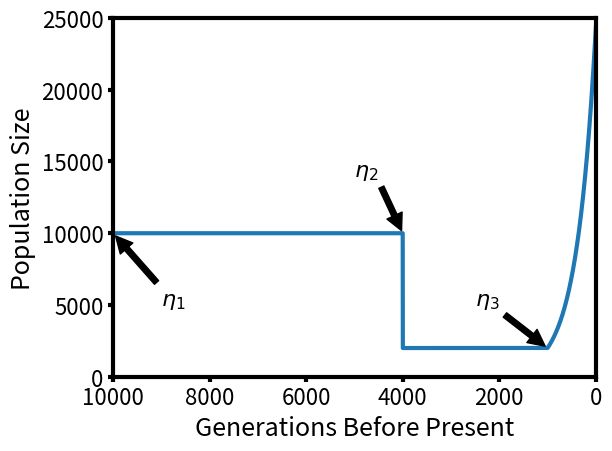

Here is the Python script that generated this plot:
import matplotlib
matplotlib.rcParams.update({'font.size': 22})
import matplotlib.pyplot as plt 

import numpy as np 

SMALL_SIZE = 16
MEDIUM_SIZE = 18
BIGGER_SIZE = 20
lw = 3
plt.rc('font', size=SMALL_SIZE)          # controls default text sizes
plt.rc('axes', titlesize=SMALL_SIZE, linewidth=lw)     # fontsize of the axes title
plt.rc('axes', labelsize=MEDIUM_SIZE)    # fontsize of the x and y labels
plt.rc('xtick', labelsize=SMALL_SIZE)    # fontsize of the tick labels
plt.rc('ytick', labelsize=SMALL_SIZE)    # fontsize of the tick labels
plt.rc('xtick.major', width=lw)
plt.rc('xtick.minor', width=0.5*lw)
plt.rc('ytick.major', width=lw)
plt.rc('ytick.minor', width=0.5*lw)
plt.rc('legend', fontsize=SMALL_SIZE)    # legend fontsize
plt.rc('lines', linewidth=lw*1.25)
plt.rc('figure', autolayout=True)
plt.rc('legend', fontsize=MEDIUM_SIZE)




# General Figure 2
x = np.linspace(0, 10000, 10001)
y = np.array([10000 for i in range(6000)] + [2000 for i in range(3000)] + [2000*(1.0025)**i for i in range(1001)])
plt.xlim(10000,0)
plt.plot(10000-x, y, linewidth=3)
plt.annotate('$\eta_1$', xy=(10000, 10000), xytext=(9000, 5000), arrowprops=dict(facecolor='black', shrink=0.05))
plt.annotate('$\eta_2$', xy=(4000, 10000), xytext=(5000, 14000), arrowprops=dict(facecolor='black', shrink=0.05))
plt.annotate('$\eta_3$', xy=(1000, 2000), xytext=(2500, 5000), arrowprops=dict(facecolor='black', shrink=0.05))
plt.xlabel('Generations Before Present')
plt.ylim(0, 25000)
plt.ylabel('Population Size')
plt.savefig('demographicModel.pdf')